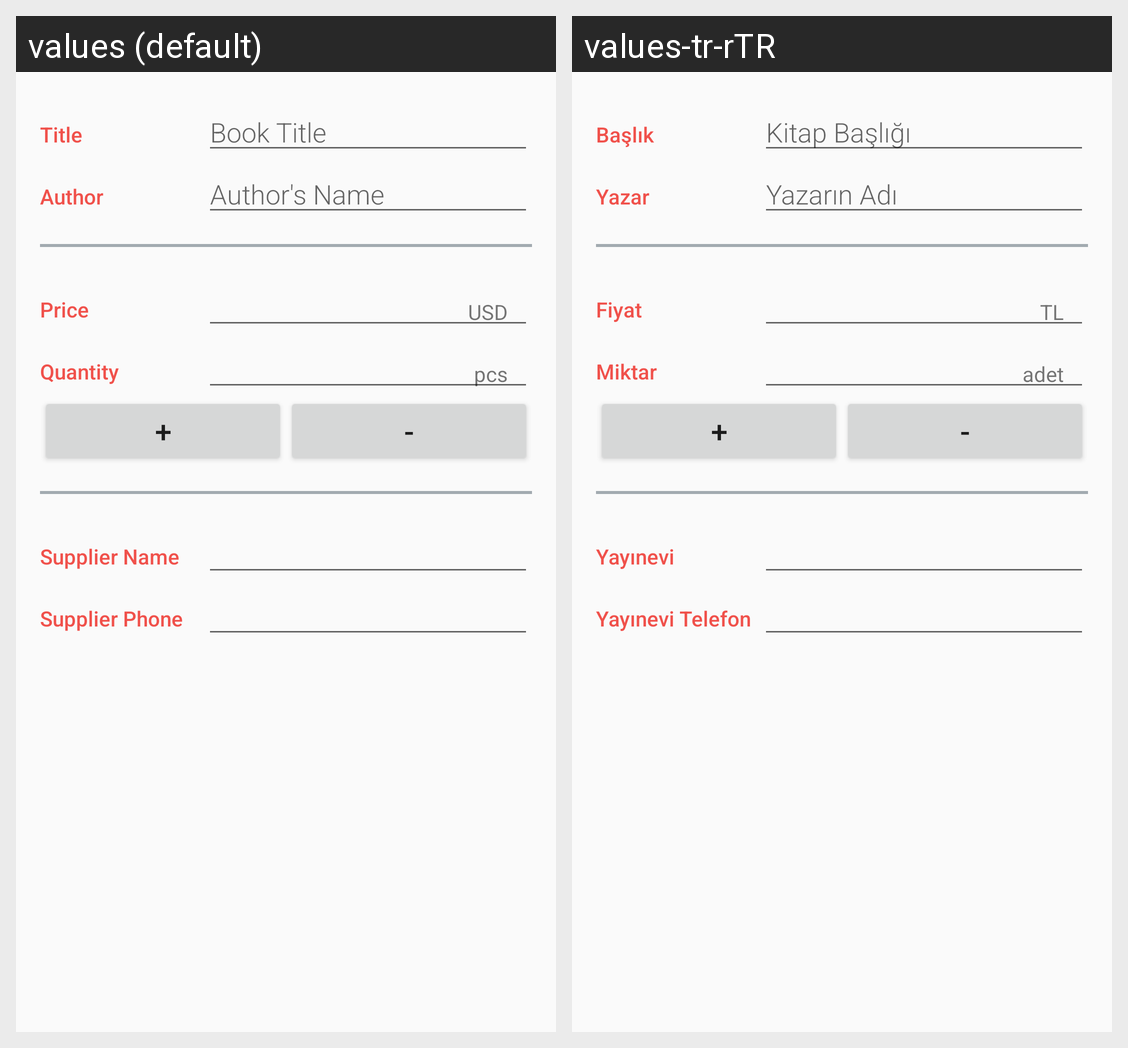

Translations of the strings shown on this Android screen, per locale in the grid:
Android screen res/layout/activity_editor.xml rendered under 2 locales, left to right: values (default), values-tr-rTR. Device: Nexus 5 (rendered at 1080×1920; each locale shown at half size, 540×960, under a caption strip naming it); theme EditorTheme.
Strings drawn on this screen, with the default value and each locale's value (text and hints the layout hard-codes, and strings that could not be matched under every locale, appear in the picture but are not listed):

category_title
  values: Title
  values-tr-rTR: Başlık

hint_title
  values: Book Title
  values-tr-rTR: Kitap Başlığı

category_author
  values: Author
  values-tr-rTR: Yazar

hint_author
  values: Author's Name
  values-tr-rTR: Yazarın Adı

category_price
  values: Price
  values-tr-rTR: Fiyat

unit_book_price
  values: USD
  values-tr-rTR: TL

category_quantity
  values: Quantity
  values-tr-rTR: Miktar

unit_quantity
  values: pcs
  values-tr-rTR: adet

category_supplier_name
  values: Supplier Name
  values-tr-rTR: Yayınevi

category_supplier_phone_number
  values: Supplier Phone
  values-tr-rTR: Yayınevi Telefon
